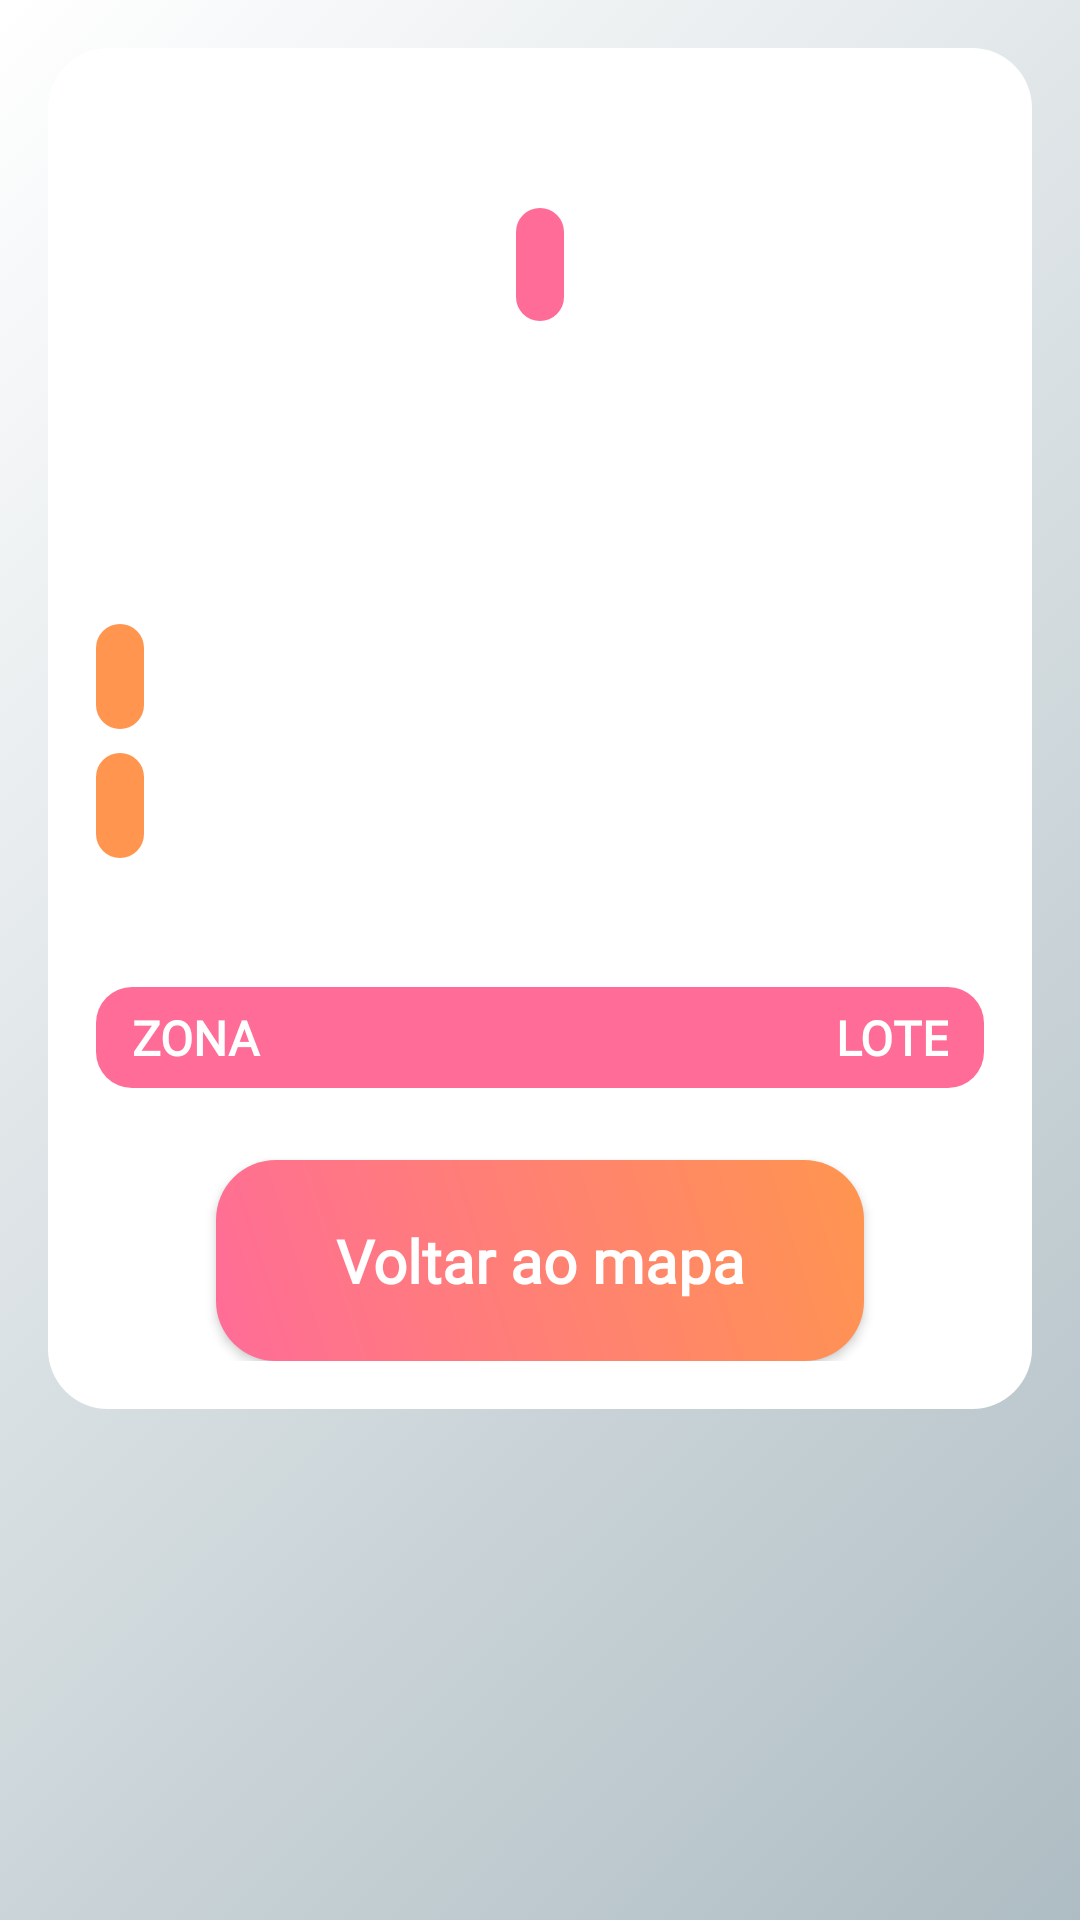

The Android layout XML behind this screen, and the referenced resources:
<!-- AndroidManifest.xml: application theme Theme.AcompanhaTche -->
<!-- res/layout/activity_obra_detalhes.xml -->
<?xml version="1.0" encoding="utf-8"?>
        <androidx.constraintlayout.widget.ConstraintLayout
            xmlns:android="http://schemas.android.com/apk/res/android"
            xmlns:app="http://schemas.android.com/apk/res-auto"
            xmlns:tools="http://schemas.android.com/tools"
            android:id="@+id/main"
            android:layout_width="match_parent"
            android:layout_height="match_parent"
            android:background="@drawable/backgrounextra"
            tools:context=".ObraDetalhes">

            <ScrollView
                android:layout_width="match_parent"
                android:layout_height="match_parent">

                <LinearLayout
                    android:layout_width="match_parent"
                    android:layout_height="wrap_content"
                    android:layout_margin="16dp"
                    android:padding="16dp"
                    android:background="@drawable/container_main"
                    android:orientation="vertical">

                    
                    <TextView
                        android:id="@+id/txtNome"
                        android:layout_width="match_parent"
                        android:layout_height="wrap_content"
                        android:textColor="#F28C28"
                        android:fontFamily="@font/montserrat_bold"
                        android:textSize="22sp"
                        android:textStyle="bold"
                        android:gravity="center"
                        android:layout_marginBottom="8dp"/>

                    
                    <TextView
                        android:id="@+id/txtStatus"
                        android:layout_width="wrap_content"
                        android:layout_height="wrap_content"
                        android:background="@drawable/bg_tag_rosa"
                        android:fontFamily="@font/montserrat_bold"
                        android:textColor="@android:color/white"
                        android:textSize="16dp"
                        android:padding="8dp"
                        android:layout_gravity="center"
                        android:layout_marginBottom="8dp"/>

                    
                    <TextView
                        android:id="@+id/txtLocalizacao"
                        android:layout_width="match_parent"
                        android:layout_height="wrap_content"
                        android:fontFamily="@font/montserrat_bold"
                        android:textStyle="italic"
                        android:textColor="@color/laranja"
                        android:gravity="center"
                        android:layout_marginBottom="16dp"/>

                    
                    <TextView
                        android:id="@+id/txtOrigemRecurso"
                        android:layout_width="match_parent"
                        android:layout_height="wrap_content"
                        android:fontFamily="@font/montserrat_bold"
                        android:textColor="@color/rosa_escuro"
                        android:layout_marginBottom="6dp"/>

                    
                    <TextView
                        android:id="@+id/txtContratado"
                        android:layout_width="match_parent"
                        android:layout_height="wrap_content"
                        android:fontFamily="@font/montserrat_bold"
                        android:textColor="@color/rosa_escuro"
                        android:layout_marginBottom="6dp"/>

                    
                    <TextView
                        android:id="@+id/txtDataAssinatura"
                        android:layout_width="wrap_content"
                        android:layout_height="wrap_content"
                        android:fontFamily="@font/montserrat_bold"
                        android:background="@drawable/bg_tag_laranja"
                        android:textColor="@color/white"
                        android:padding="8dp"
                        android:layout_marginTop="8dp"/>

                    
                    <TextView
                        android:id="@+id/txtPrazo"
                        android:layout_width="wrap_content"
                        android:layout_height="wrap_content"
                        android:fontFamily="@font/montserrat_bold"
                        android:background="@drawable/bg_tag_laranja"
                        android:textColor="@color/white"
                        android:padding="8dp"
                        android:layout_marginTop="8dp"/>

                    
                    <TextView
                        android:id="@+id/txtInvestimento"
                        android:layout_width="match_parent"
                        android:layout_height="wrap_content"
                        android:fontFamily="@font/montserrat_bold"
                        android:textColor="@color/rosa_escuro"
                        android:layout_marginTop="12dp"/>

                    
                    <LinearLayout
                        android:layout_width="match_parent"
                        android:layout_height="wrap_content"
                        android:layout_marginTop="12dp"
                        android:orientation="horizontal"
                        android:background="@drawable/bg_tag_rosa">

                        <TextView
                            android:id="@+id/txtZona"
                            android:layout_width="0dp"
                            android:layout_height="wrap_content"
                            android:layout_weight="1"
                            android:text="ZONA"
                            android:fontFamily="@font/montserrat_bold"
                            android:textColor="@color/white"
                            android:textSize="16sp"
                            android:textStyle="bold"/>

                        <TextView
                            android:id="@+id/txtLote"
                            android:layout_width="0dp"
                            android:layout_height="wrap_content"
                            android:layout_weight="1"
                            android:text="LOTE"
                            android:fontFamily="@font/montserrat_bold"
                            android:textColor="@color/white"
                            android:textAlignment="textEnd"
                            android:textSize="16sp"
                            android:textStyle="bold"/>

                    </LinearLayout>


                    
                    <androidx.appcompat.widget.AppCompatButton
                        android:id="@+id/btnVoltarMapa"
                        style="@style/Button"
                        android:fontFamily="@font/montserrat_bold"
                        android:layout_width="match_parent"
                        android:layout_height="wrap_content"
                        android:text="Voltar ao mapa"
                        android:layout_marginTop="24dp"/>

                </LinearLayout>

            </ScrollView>

        </androidx.constraintlayout.widget.ConstraintLayout>
<!-- resources referenced by this layout -->
<resources>
  <color name="laranja">#ff954f</color>
  <color name="rosa_escuro">#de386a</color>
  <color name="white">#FFFFFFFF</color>
  <!-- drawable backgrounextra: png bitmap (drawable, 110819 bytes) -->
  <!-- drawable bg_tag_laranja (drawable) -->
  <shape xmlns:android="http://schemas.android.com/apk/res/android">
      <solid android:color="@color/laranja"/>
      <corners android:radius="12dp"/>
      <padding
          android:left="12dp"
          android:right="12dp"
          android:top="6dp"
          android:bottom="6dp"/>
  </shape>
  <!-- drawable bg_tag_rosa (drawable) -->
  <shape xmlns:android="http://schemas.android.com/apk/res/android">
      <solid android:color="@color/rosa"/>
      <corners android:radius="12dp"/>
      <padding
          android:left="12dp"
          android:right="12dp"
          android:top="6dp"
          android:bottom="6dp"/>
  </shape>
  <!-- drawable container_main (drawable) -->
  <?xml version="1.0" encoding="utf-8"?>
  <shape xmlns:android="http://schemas.android.com/apk/res/android"
      android:shape="rectangle">
  
      <solid android:color="#FFFFFF"/>
  
      <corners android:radius="20dp"/>
  
      <padding
          android:left="16dp"
          android:top="16dp"
          android:right="16dp"
          android:bottom="16dp"/>
  </shape>
  <style name="Button">
          <item name="android:layout_width">match_parent</item>
          <item name="android:layout_height">wrap_content</item>
          <item name="android:layout_marginLeft">40dp</item>
          <item name="android:layout_marginRight">40dp</item>
          <item name="android:layout_marginTop">15dp</item>
          <item name="android:padding">20dp</item>
          <item name="android:maxLength">25</item>
          <item name="android:textColor">@color/white</item>
          <item name="android:textSize">20sp</item>
          <item name="android:textStyle">bold</item>
          <item name="textAllCaps">false</item>
          <item name="android:background">@drawable/button</item>
  
      </style>
  <style name="Theme.AcompanhaTche" parent="Base.Theme.AcompanhaTche" />
  <color name="rosa">#ff6c98</color>
  <!-- drawable button (drawable) -->
  <?xml version="1.0" encoding="utf-8"?>
  <shape xmlns:android="http://schemas.android.com/apk/res/android">
  
      <corners android:radius="20dp"/>
      <gradient
          android:startColor="@color/rosa"
          android:endColor="@color/laranja"
          android:angle="45"/>
  
  </shape>
  <style name="Base.Theme.AcompanhaTche" parent="Theme.Material3.DayNight.NoActionBar">
          
          
      </style>
</resources>
